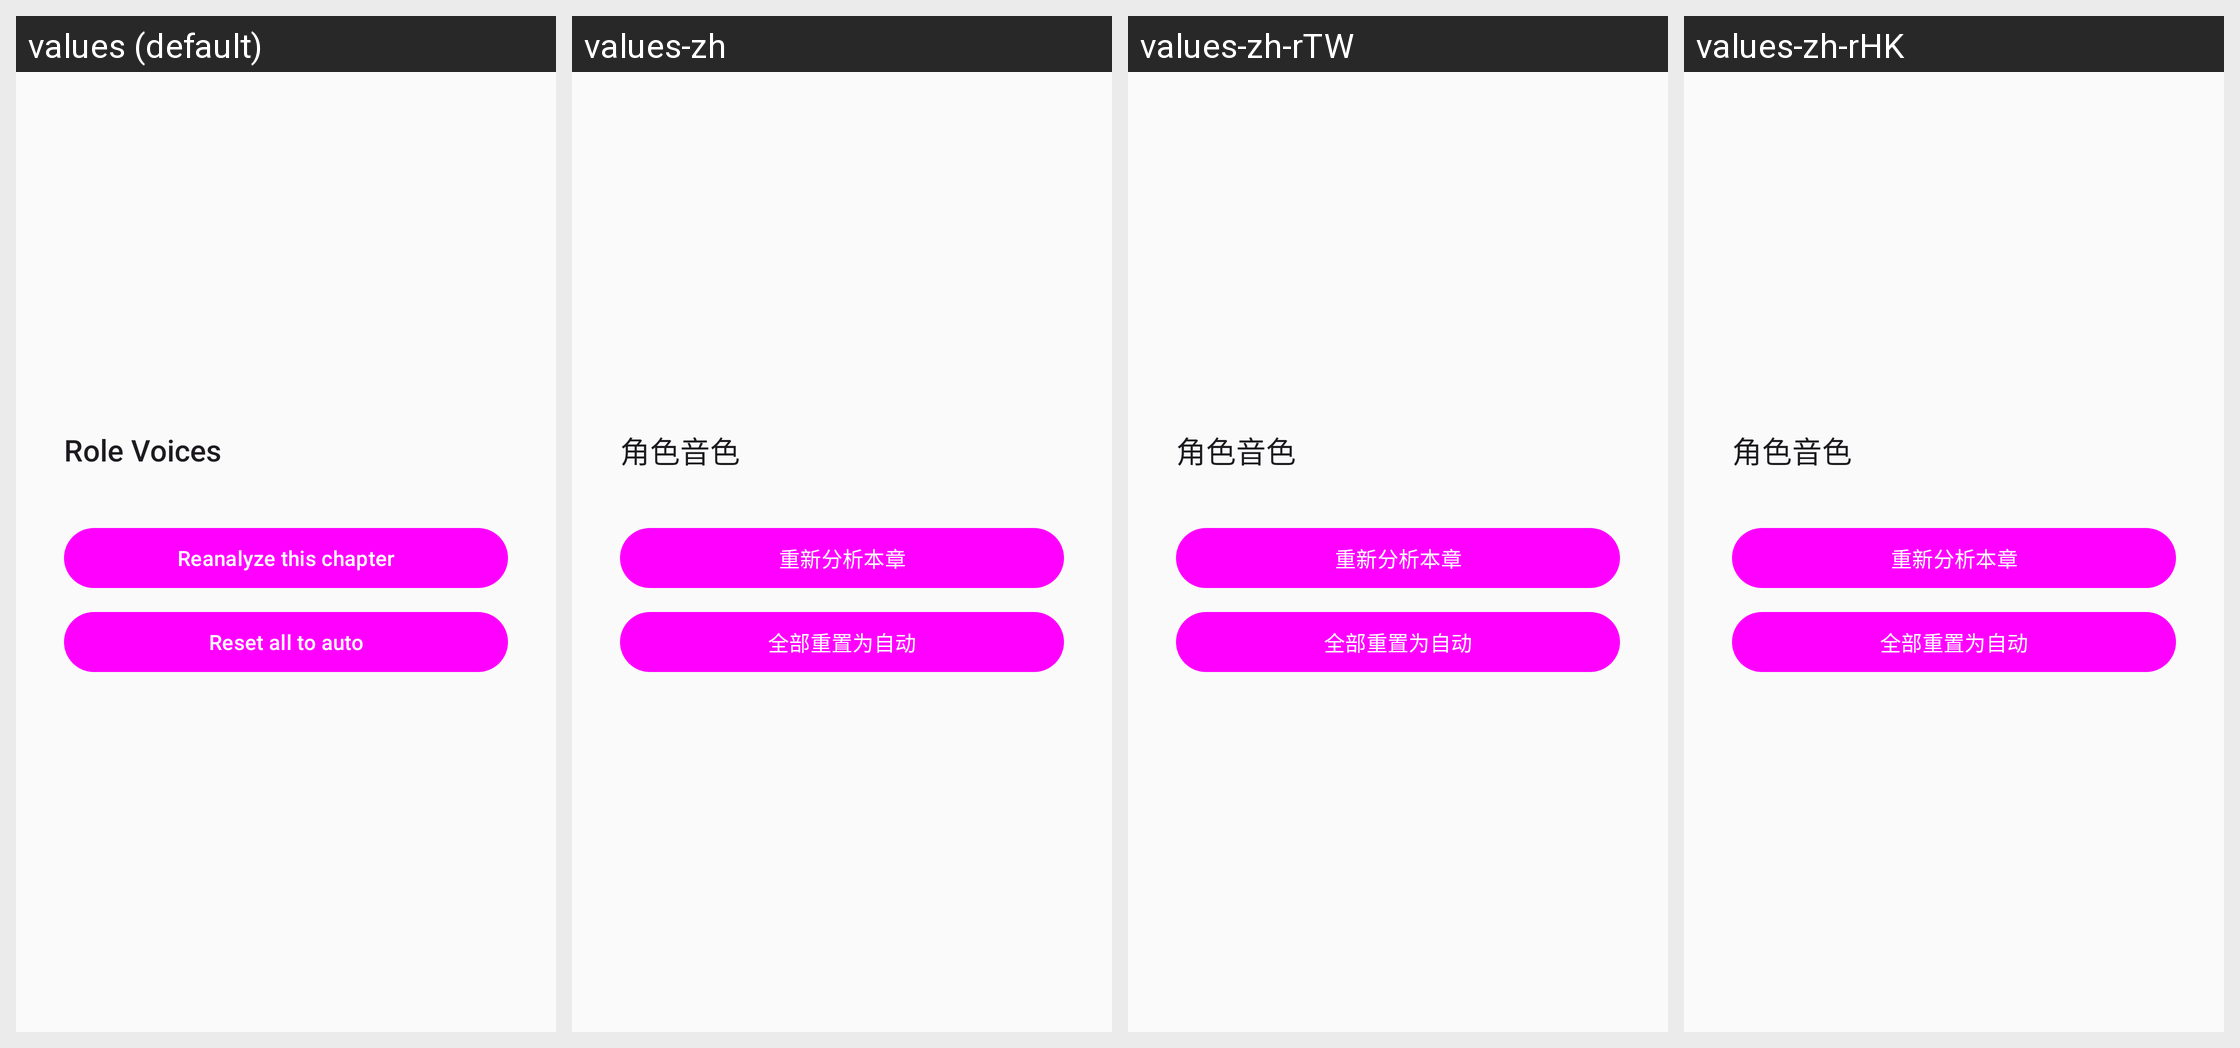

Translations of the strings shown on this Android screen, per locale in the grid:
Android screen res/layout/dialog_role_cast.xml rendered under 4 locales, left to right: values (default), values-zh, values-zh-rTW, values-zh-rHK. Device: Nexus 5 (rendered at 1080×1920; each locale shown at half size, 540×960, under a caption strip naming it); theme AppTheme.Light.
Other locales in the repository, not shown: values-es-rES, values-ja-rJP, values-pt-rBR, values-vi.
Strings drawn on this screen, with the default value and each locale's value (text and hints the layout hard-codes, and strings that could not be matched under every locale, appear in the picture but are not listed):

role_cast
  values: Role Voices
  values-zh: 角色音色
  values-zh-rTW: 角色音色  [from values-zh]
  values-zh-rHK: 角色音色  [from values-zh]

role_reanalyze_chapter
  values: Reanalyze this chapter
  values-zh: 重新分析本章
  values-zh-rTW: 重新分析本章  [from values-zh]
  values-zh-rHK: 重新分析本章  [from values-zh]

role_cast_reset
  values: Reset all to auto
  values-zh: 全部重置为自动
  values-zh-rTW: 全部重置为自动  [from values-zh]
  values-zh-rHK: 全部重置为自动  [from values-zh]
